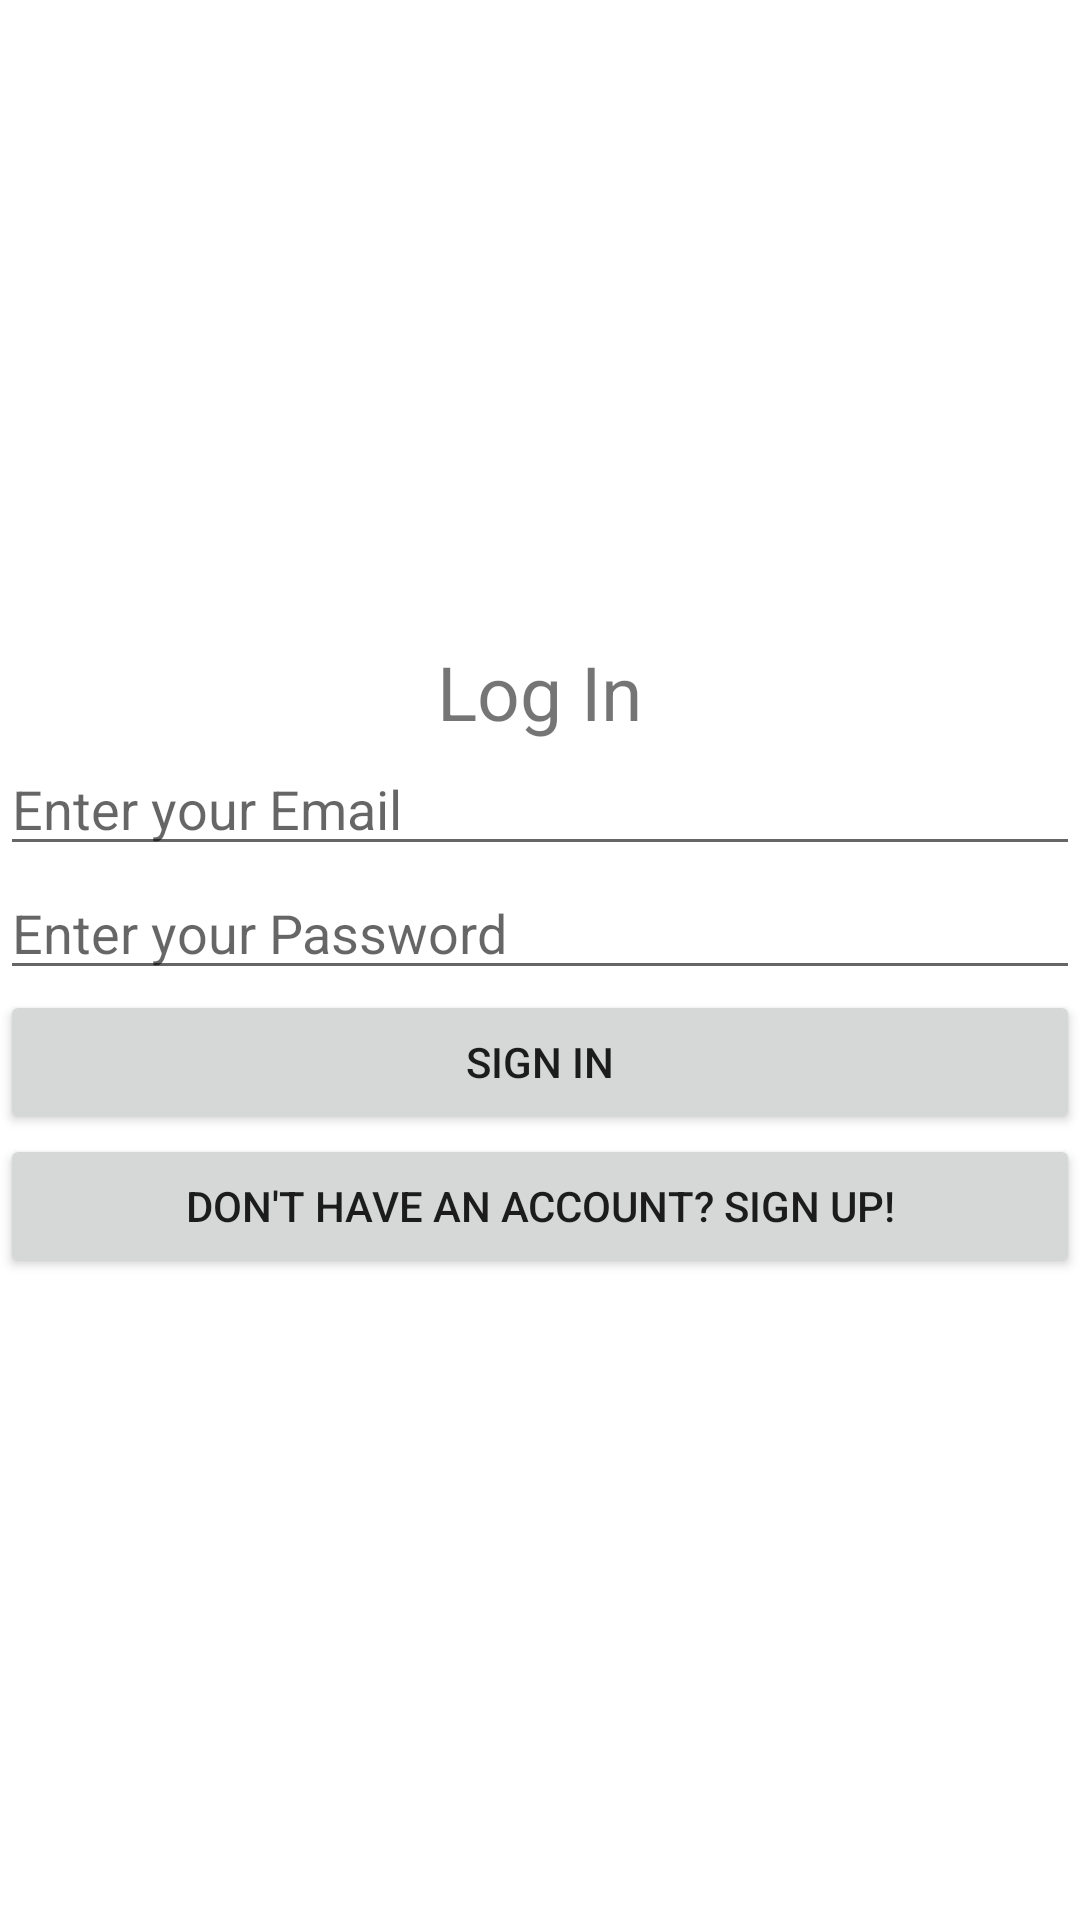

Reconstruct the res/layout file that produces this screen, plus the resources it refers to.
<!-- AndroidManifest.xml: application theme Theme.Csci4060rideshare -->
<!-- res/layout/sign_in.xml -->
<?xml version="1.0" encoding="utf-8"?>
<LinearLayout xmlns:android="http://schemas.android.com/apk/res/android"
    xmlns:app="http://schemas.android.com/apk/res-auto"
    xmlns:tools="http://schemas.android.com/tools"
    android:layout_width="match_parent"
    android:layout_height="match_parent"
    android:gravity="center"
    android:orientation="vertical">


    <TextView
        android:layout_width="wrap_content"
        android:layout_height="wrap_content"
        android:text="Log In"
        android:textSize="25sp"/>


    <EditText
        android:id="@+id/email"
        android:layout_width="match_parent"
        android:layout_height="wrap_content"
        android:hint="Enter your Email" />


    <EditText
        android:id="@+id/pwd"
        android:layout_width="match_parent"
        android:layout_height="wrap_content"
        android:hint="Enter your Password"
        android:inputType="textPassword" />


    <Button
        android:id="@+id/signin"
        android:layout_width="match_parent"
        android:layout_height="wrap_content"
        android:text="Sign In" />

    <Button
        android:id="@+id/signupAlt"
        android:layout_width="match_parent"
        android:layout_height="wrap_content"
        android:text="Don't have an account? Sign Up!" />






</LinearLayout>
<!-- resources referenced by this layout -->
<resources>
  <style name="Theme.Csci4060rideshare" parent="Theme.MaterialComponents.DayNight.DarkActionBar">
          
          <item name="colorPrimary">@color/purple_500</item>
          <item name="colorPrimaryVariant">@color/purple_700</item>
          <item name="colorOnPrimary">@color/white</item>
          
          <item name="colorSecondary">@color/teal_200</item>
          <item name="colorSecondaryVariant">@color/teal_700</item>
          <item name="colorOnSecondary">@color/black</item>
          
          <item name="android:statusBarColor" tools:targetApi="l">?attr/colorPrimaryVariant</item>
          
      </style>
  <!-- not gathered from this repository: default colours our renderer supplied (Android Studio template values) -->
  <color name="purple_500">#FF6200EE</color>
  <color name="purple_700">#FF3700B3</color>
  <color name="teal_200">#FF03DAC5</color>
  <color name="teal_700">#FF018786</color>
  <color name="black">#FF000000</color>
  <color name="white">#FFFFFFFF</color>
</resources>
